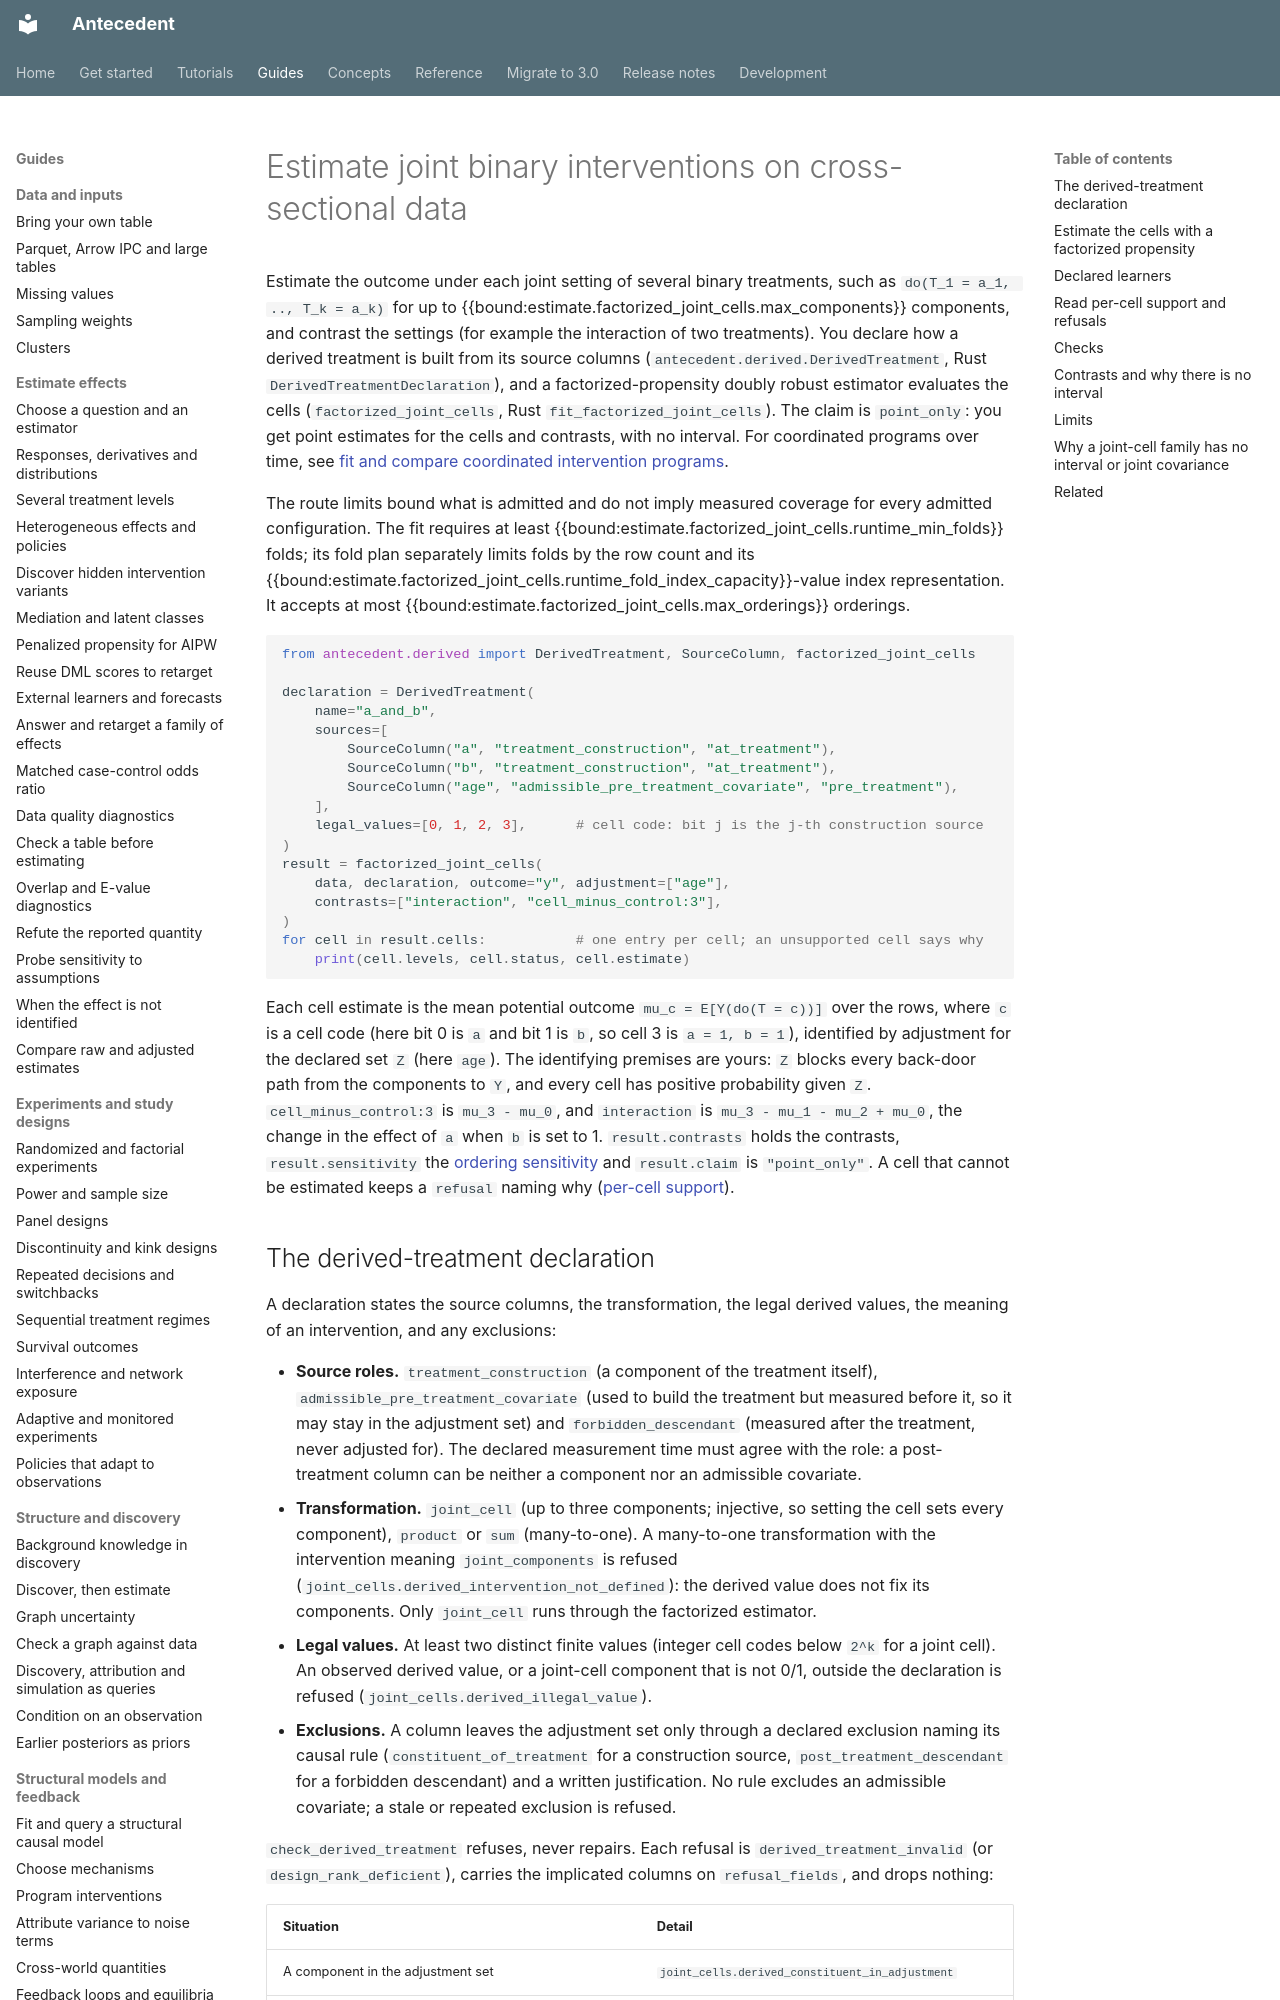

repository: iridae-dev/antecedent · page: guides/joint-cells/index.html · generator: mkdocs

# Estimate joint binary interventions on cross-sectional data

Estimate the outcome under each joint setting of several binary treatments, such as `do(T_1 = a_1, .., T_k = a_k)` for up to {{bound:estimate.factorized_joint_cells.max_components}} components, and contrast the settings (for example the interaction of two treatments). You declare how a derived treatment is built from its source columns (`antecedent.derived.DerivedTreatment`, Rust `DerivedTreatmentDeclaration`), and a factorized-propensity doubly robust estimator evaluates the cells (`factorized_joint_cells`, Rust `fit_factorized_joint_cells`). The claim is `point_only`: you get point estimates for the cells and contrasts, with no interval. For coordinated programs over time, see [fit and compare coordinated intervention programs](joint-intervention-responses.md).

The route limits bound what is admitted and do not imply measured coverage for every admitted configuration. The fit requires at least {{bound:estimate.factorized_joint_cells.runtime_min_folds}} folds; its fold plan separately limits folds by the row count and its {{bound:estimate.factorized_joint_cells.runtime_fold_index_capacity}}-value index representation. It accepts at most {{bound:estimate.factorized_joint_cells.max_orderings}} orderings.

```python
from antecedent.derived import DerivedTreatment, SourceColumn, factorized_joint_cells

declaration = DerivedTreatment(
    name="a_and_b",
    sources=[
        SourceColumn("a", "treatment_construction", "at_treatment"),
        SourceColumn("b", "treatment_construction", "at_treatment"),
        SourceColumn("age", "admissible_pre_treatment_covariate", "pre_treatment"),
    ],
    legal_values=[0, 1, 2, 3],      # cell code: bit j is the j-th construction source
)
result = factorized_joint_cells(
    data, declaration, outcome="y", adjustment=["age"],
    contrasts=["interaction", "cell_minus_control:3"],
)
for cell in result.cells:           # one entry per cell; an unsupported cell says why
    print(cell.levels, cell.status, cell.estimate)
```

Each cell estimate is the mean potential outcome `mu_c = E[Y(do(T = c))]` over the rows, where `c` is a cell code (here bit 0 is `a` and bit 1 is `b`, so cell 3 is `a = 1, b = 1`), identified by adjustment for the declared set `Z` (here `age`). The identifying premises are yours: `Z` blocks every back-door path from the components to `Y`, and every cell has positive probability given `Z`. `cell_minus_control:3` is `mu_3 - mu_0`, and `interaction` is `mu_3 - mu_1 - mu_2 + mu_0`, the change in the effect of `a` when `b` is set to 1. `result.contrasts` holds the contrasts, `result.sensitivity` the [ordering sensitivity](#checks) and `result.claim` is `"point_only"`. A cell that cannot be estimated keeps a `refusal` naming why ([per-cell support](#read-per-cell-support-and-refusals)).
